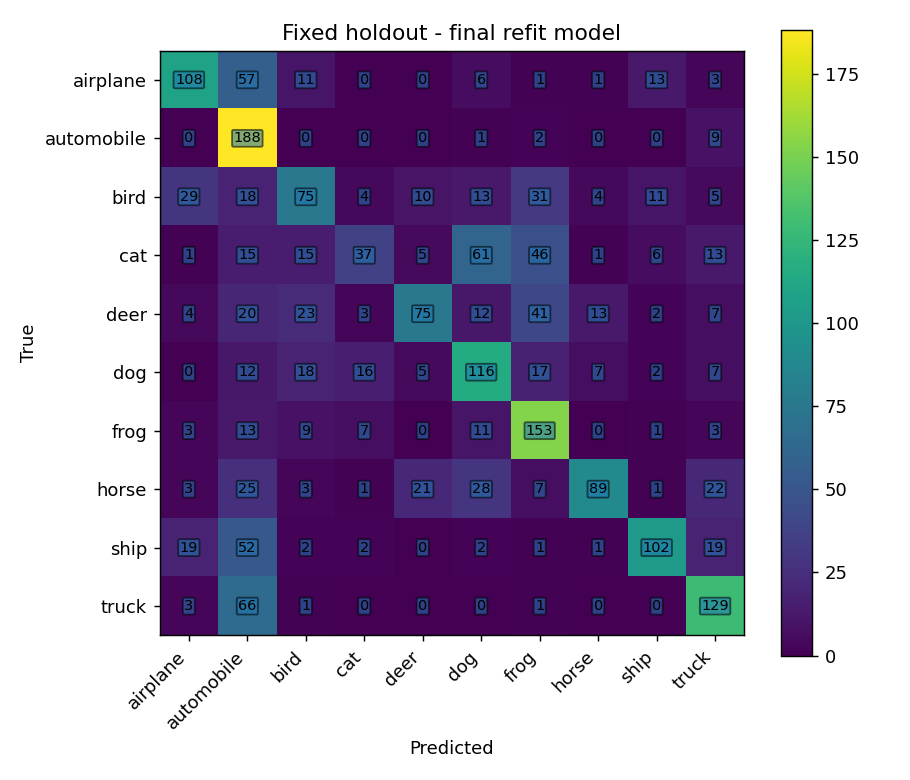

The table this chart was drawn from, first rows:
true_class, airplane, automobile, bird, cat, deer, dog, frog, horse, ship, truck
airplane, 108, 57, 11, 0, 0, 6, 1, 1, 13, 3
automobile, 0, 188, 0, 0, 0, 1, 2, 0, 0, 9
bird, 29, 18, 75, 4, 10, 13, 31, 4, 11, 5
cat, 1, 15, 15, 37, 5, 61, 46, 1, 6, 13
deer, 4, 20, 23, 3, 75, 12, 41, 13, 2, 7
dog, 0, 12, 18, 16, 5, 116, 17, 7, 2, 7
frog, 3, 13, 9, 7, 0, 11, 153, 0, 1, 3
horse, 3, 25, 3, 1, 21, 28, 7, 89, 1, 22
ship, 19, 52, 2, 2, 0, 2, 1, 1, 102, 19
truck, 3, 66, 1, 0, 0, 0, 1, 0, 0, 129
